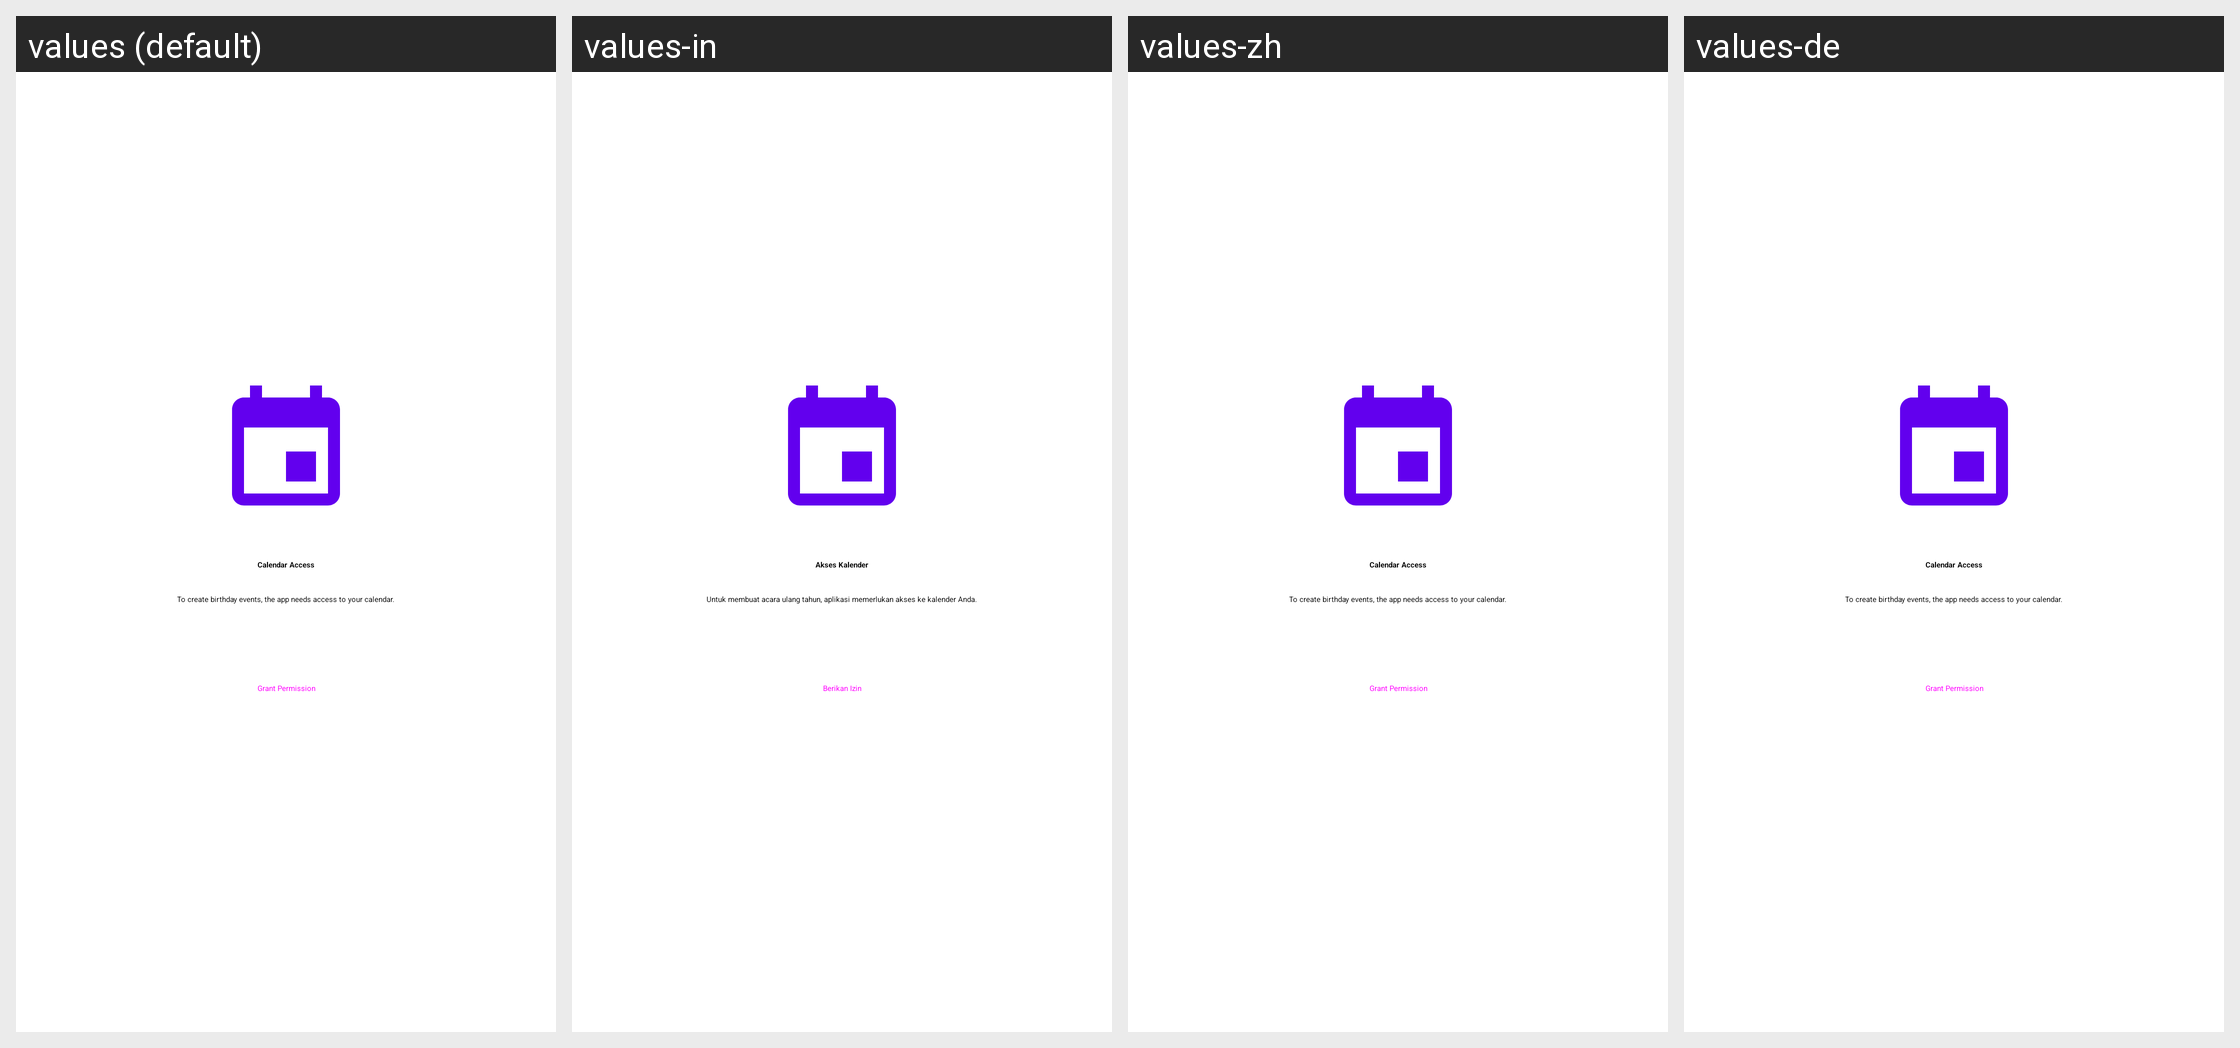

For this localized Android screen grid, give each drawn string resource with its value in every locale shown.
Android screen res/layout/fragment_onboarding_calendar.xml rendered under 4 locales, left to right: values (default), values-in, values-zh, values-de. Device: Nexus 5 (rendered at 1080×1920; each locale shown at half size, 540×960, under a caption strip naming it); theme Theme.MaterialComponents.DayNight.NoActionBar.
Other locales in the repository, not shown: values-bg, values-ca, values-cs, values-el, values-es, values-et, values-eu, values-fi, values-fr, values-gl, values-hu, values-it, values-ja, values-nl, values-pt, values-pt-rBR, values-ro, values-ru, values-sk, values-sv, values-ta, values-tr, values-uk, values-vi.
Strings drawn on this screen, with the default value and each locale's value (text and hints the layout hard-codes, and strings that could not be matched under every locale, appear in the picture but are not listed):

onboarding_calendar_title
  values: Calendar Access
  values-in: Akses Kalender
  values-zh: Calendar Access  [not translated; the default value is used]
  values-de: Calendar Access  [not translated; the default value is used]

onboarding_calendar_text
  values: To create birthday events, the app needs access to your calendar.
  values-in: Untuk membuat acara ulang tahun, aplikasi memerlukan akses ke kalender Anda.
  values-zh: To create birthday events, the app needs access to your calendar.  [not translated; the default value is used]
  values-de: To create birthday events, the app needs access to your calendar.  [not translated; the default value is used]

onboarding_grant_permission
  values: Grant Permission
  values-in: Berikan Izin
  values-zh: Grant Permission  [not translated; the default value is used]
  values-de: Grant Permission  [not translated; the default value is used]
